Run: headless pygame with SDL's dummy video driver; simulated clock (each Clock.tick advances the game by its frame time, no real sleeping); random seed 0; keys injected as events and as key.get_pressed() state; no mouse input.
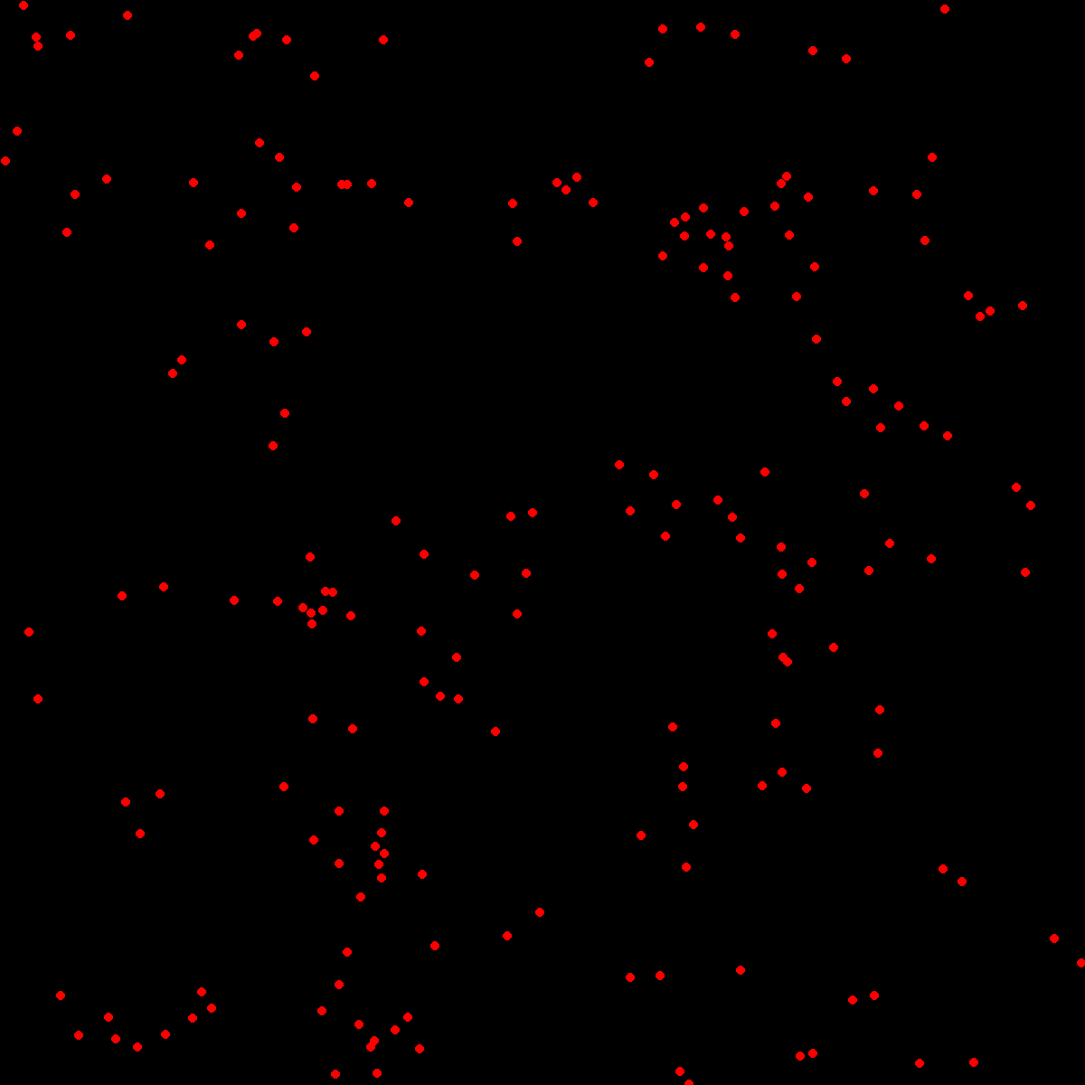
Frame 1 of 4 · flips 1–60 · no input
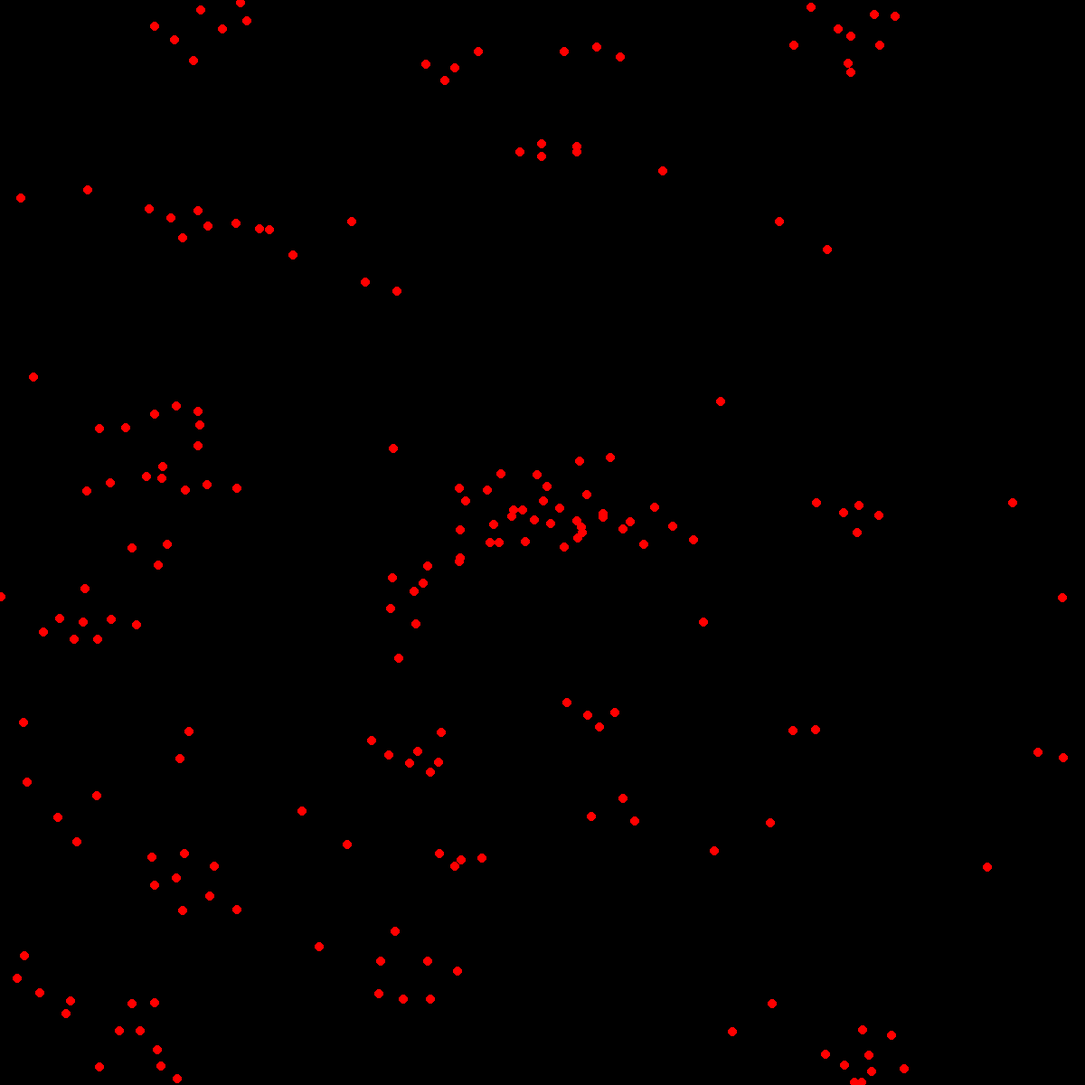
Frame 2 of 4 · flips 61–180 · tapped SPACE, RETURN · held RIGHT (→), D
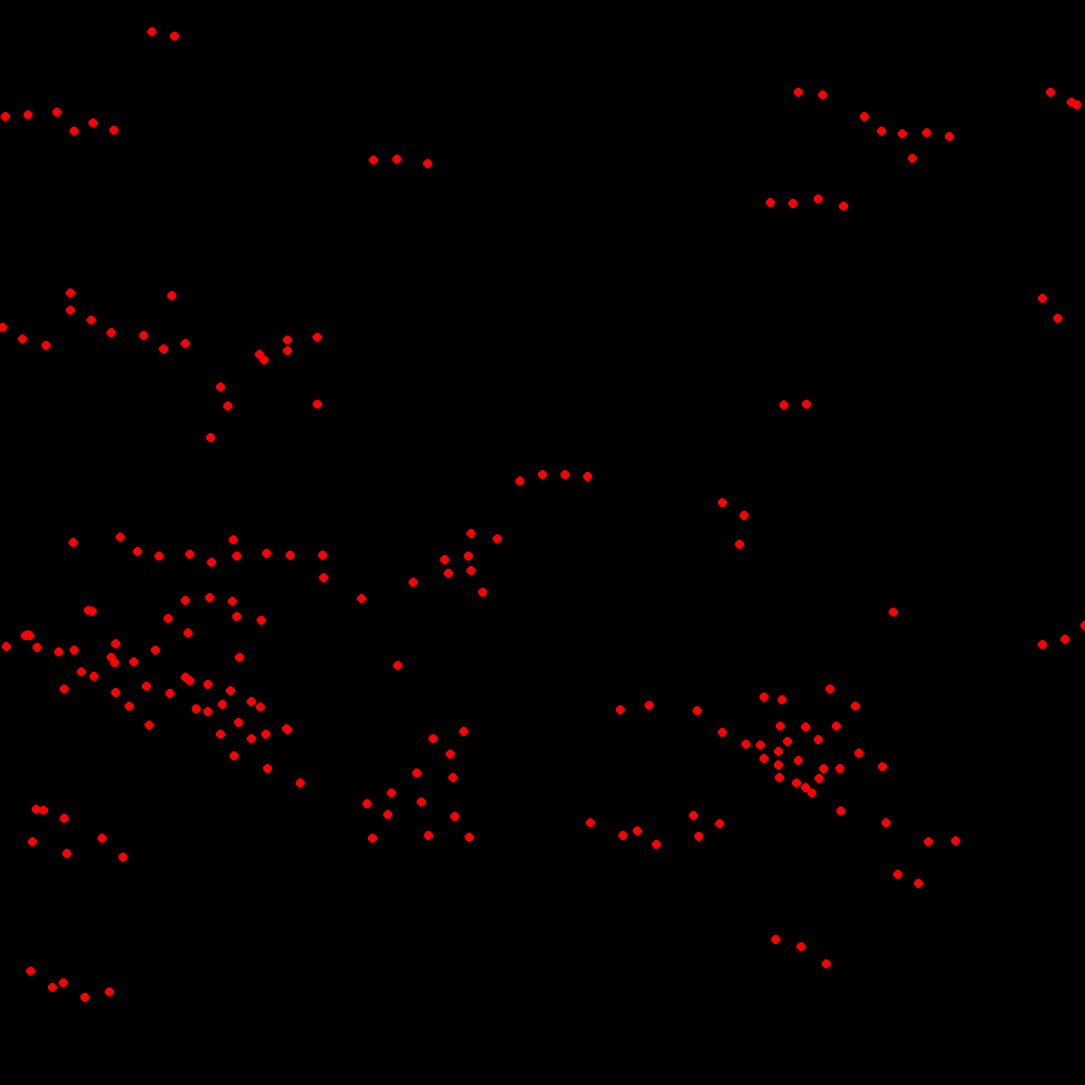
Frame 3 of 4 · flips 181–300 · held DOWN (↓), S
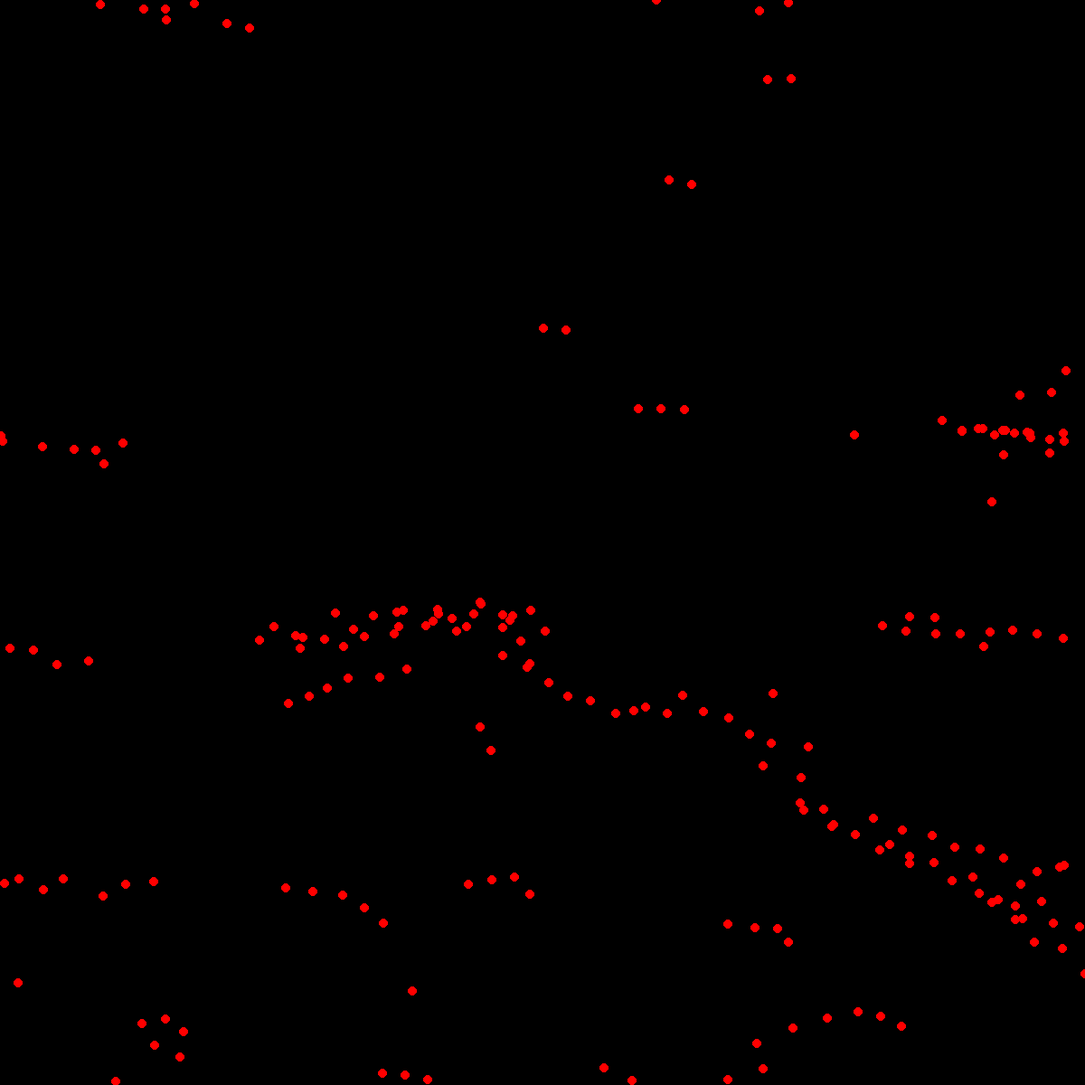
Frame 4 of 4 · flips 301–420 · held LEFT (←), A, UP (↑), W

The pygame program that drew these frames:

import os
os.environ['PYGAME_HIDE_SUPPORT_PROMPT'] = 'hide'
import pygame
import random
import math

class Boid():
	def __init__(self,
				 x_min, y_min, x_max, y_max,
				 speed_min, speed_max,
				 separation_radius, alignment_radius, cohesion_radius,
				 separation_factor, alignment_factor, cohesion_factor,
				 boid_colour, boid_radius):
		# Generating position
		self.x = random.uniform(x_min, x_max)
		self.y = random.uniform(y_min, y_max)
		
		# Generating velocity
		magnitude = random.triangular(speed_min, speed_max)
		angle = random.uniform(0, 2 * math.pi)
		self.vx = magnitude * math.cos(angle)
		self.vy = magnitude * math.sin(angle)
		self.dvx = self.vx
		self.dvy = self.vy

		# Setting radii and factors
		self.separation_radius = separation_radius
		self.alignment_radius = alignment_radius
		self.cohesion_radius = cohesion_radius
		self.separation_factor = separation_factor
		self.alignment_factor = alignment_factor
		self.cohesion_factor = cohesion_factor

		# Setting speed limits
		self.speed_min = speed_min
		self.speed_max = speed_max

		# Setting visualisation parameters
		self.colour = boid_colour
		self.radius = boid_radius

		# Setting screen wrap parameters
		self.x_min = x_min
		self.x_max = x_max
		self.y_min = y_min
		self.y_max = y_max

	def update_position(self):
		speed = math.sqrt(self.dvx ** 2 + self.dvy ** 2)
		if speed < self.speed_min:
			self.dvx = self.speed_min * self.dvx / speed
			self.dvy = self.speed_min * self.dvy / speed
		if speed > self.speed_max:
			self.dvx = self.speed_max * self.dvx / speed
			self.dvy = self.speed_max * self.dvy / speed
		self.vx = self.dvx
		self.vy = self.dvy
		self.x += self.vx
		self.y += self.vy
		if self.x > self.x_max:
			self.x = self.x_min
		elif self.x < self.x_min:
			self.x = self.x_max
		if self.y > self.y_max:
			self.y = self.y_min
		elif self.y < self.y_min:
			self.y = self.y_max

	def draw(self, surface):
		pygame.draw.circle(surface, self.colour, (int(self.x), int(self.y)), self.radius, 0)

def update_velocity(boids):
	for outer_boid in boids:
		close_dx = 0
		close_dy = 0
		xvel_avg = 0
		yvel_avg = 0
		alignment_neighbours = 0
		xpos_avg = 0
		ypos_avg = 0
		cohesion_neighbours = 0
		for inner_boid in boids:
			if inner_boid != outer_boid:
				dist = math.sqrt((outer_boid.x - inner_boid.x) ** 2 + (outer_boid.y - inner_boid.y) ** 2)
				if dist <= outer_boid.separation_radius:
					close_dx += outer_boid.x - inner_boid.x
					close_dy += outer_boid.y - inner_boid.y
				if dist <= outer_boid.alignment_radius:
					xvel_avg += inner_boid.vx
					yvel_avg += inner_boid.vy
					alignment_neighbours += 1
				if dist <= outer_boid.cohesion_radius:
					xpos_avg += inner_boid.x
					ypos_avg += inner_boid.y
					cohesion_neighbours += 1
		outer_boid.dvx += close_dx * outer_boid.separation_factor
		outer_boid.dvx += close_dy * outer_boid.separation_factor
		if alignment_neighbours > 0:
			xvel_avg = xvel_avg / alignment_neighbours
			yvel_avg = yvel_avg / alignment_neighbours
			outer_boid.dvx += (xvel_avg - outer_boid.vx) * outer_boid.alignment_factor
			outer_boid.dvy += (yvel_avg - outer_boid.vy) * outer_boid.alignment_factor
		if cohesion_neighbours > 0:
			xpos_avg = xpos_avg / cohesion_neighbours
			ypos_avg = ypos_avg / cohesion_neighbours
			outer_boid.dvx += (xpos_avg - outer_boid.x) * outer_boid.cohesion_factor
			outer_boid.dvy += (ypos_avg - outer_boid.y) * outer_boid.cohesion_factor

def main():
	fps = 600
	run = True
	boid_colour = (255, 0, 0)
	boid_radius = 5
	background_colour = (0, 0, 0)

	num_boids = 200

	separation_radius = 25
	alignment_radius = 50
	cohesion_radius = 50
	separation_factor = 0.005
	alignment_factor = 0.05
	cohesion_factor = 0.0005

	x_min = 0
	y_min = 0
	x_max = 1200
	y_max = 1200
	speed_max = 6
	speed_min = 3

	boids = []

	for _ in range(num_boids):
		boids.append(Boid(x_min, y_min, x_max, y_max,
						  speed_min, speed_max,
						  separation_radius, alignment_radius, cohesion_radius,
						  separation_factor, alignment_factor, cohesion_factor,
						  boid_colour, boid_radius))

	pygame.init()
	clock = pygame.time.Clock()
	screen = pygame.display.set_mode((x_max - x_min, y_max - y_min))
	pygame.display.set_caption("Boids Simulation")

	while run:
		for event in pygame.event.get():
			if event.type == pygame.QUIT:
				pygame.quit()
				exit()

		screen.fill(background_colour)

		update_velocity(boids)

		for boid in boids:
			boid.update_position()
			boid.draw(screen)
		
		pygame.display.flip()

		clock.tick(fps)

if __name__ == "__main__":
	main()
